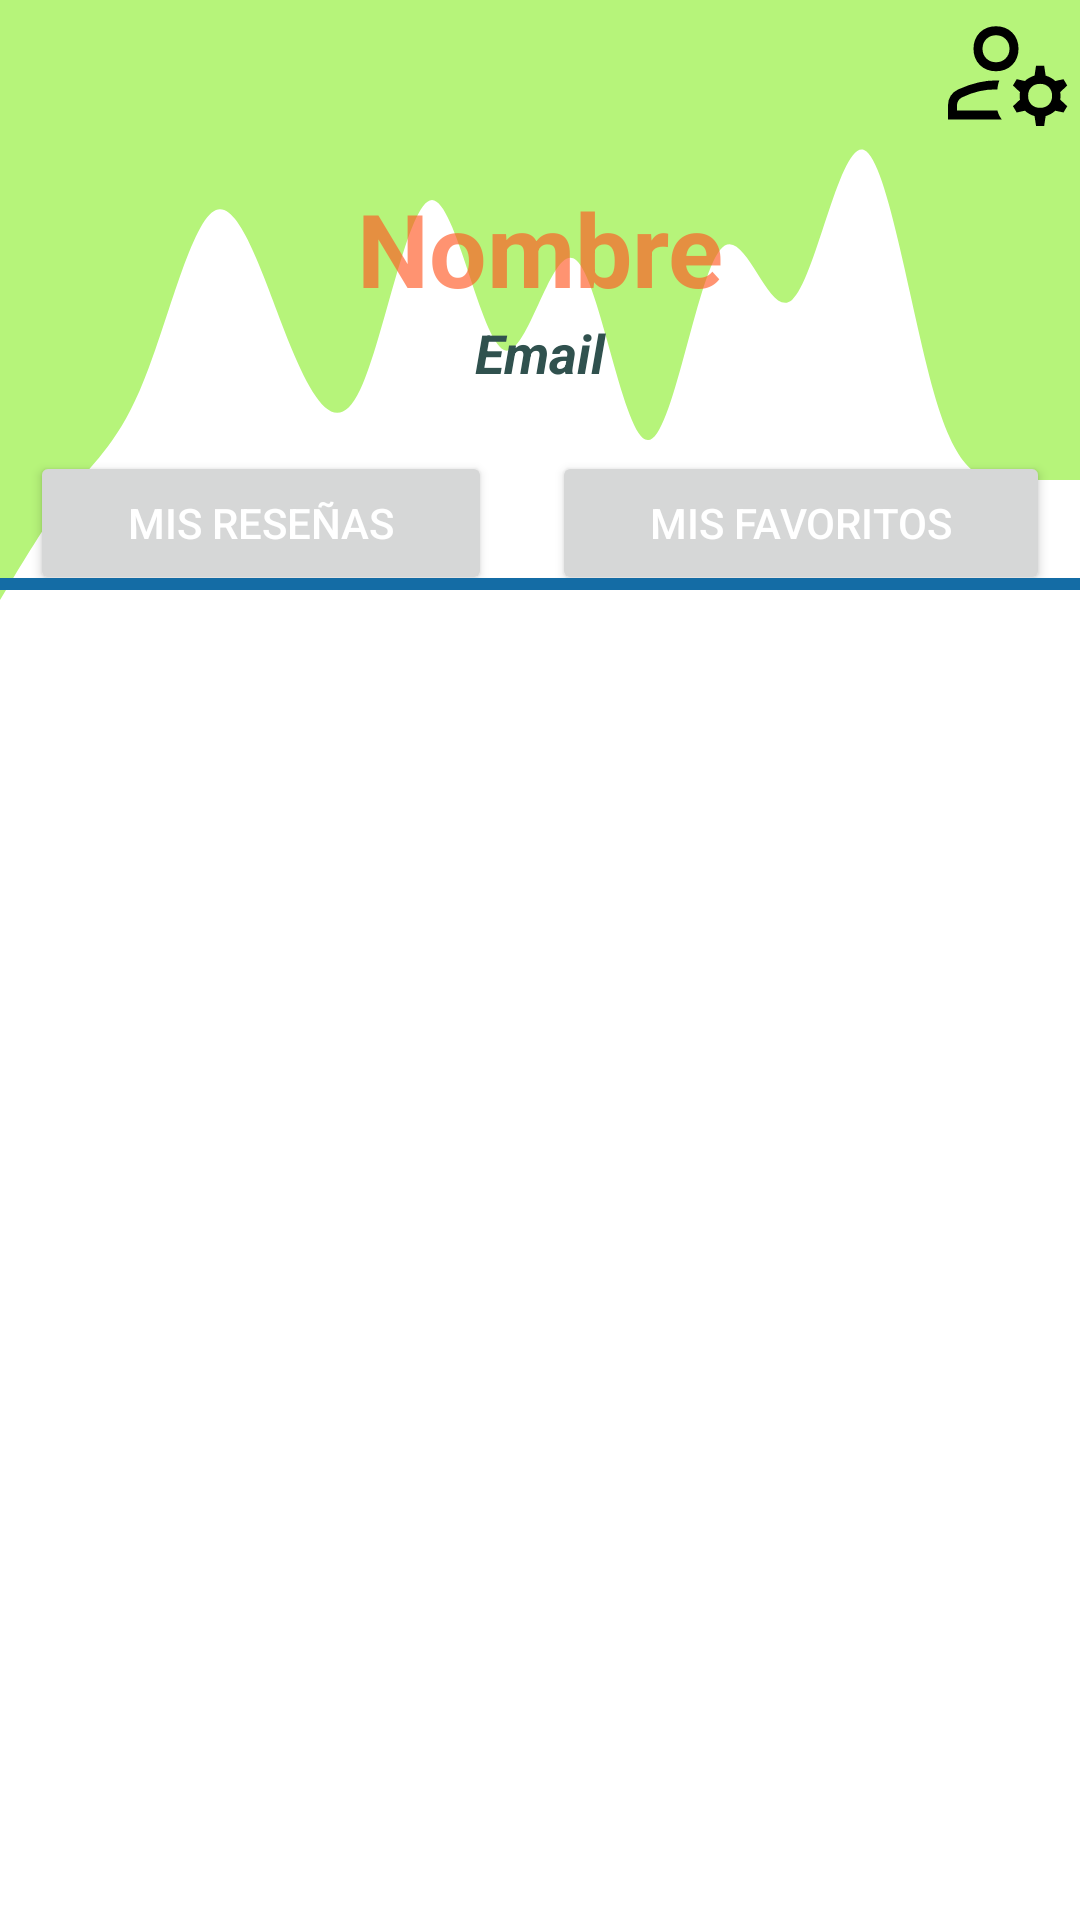

Reconstruct the res/layout file that produces this screen, plus the resources it refers to.
<!-- AndroidManifest.xml: application theme AppTheme -->
<!-- res/layout/fragment_perfil.xml -->
<?xml version="1.0" encoding="utf-8"?>
<androidx.constraintlayout.widget.ConstraintLayout xmlns:android="http://schemas.android.com/apk/res/android"
    xmlns:app="http://schemas.android.com/apk/res-auto"
    xmlns:tools="http://schemas.android.com/tools"
    android:layout_width="match_parent"
    android:layout_height="match_parent"
    tools:context=".ui.perfil.PerfilFragment">

    <ToggleButton
        android:id="@+id/settings"
        android:layout_width="48dp"
        android:layout_height="48dp"
        android:background="@drawable/settings"
        android:textOff=""
        android:textOn=""
        android:translationZ="90dp"
        app:layout_constraintTop_toTopOf="parent"
        app:layout_constraintEnd_toEndOf="parent" />

    <View
        android:id="@+id/view5"
        android:layout_width="match_parent"
        android:layout_height="200dp"
        android:background="@drawable/ic_wave"
        app:layout_constraintEnd_toEndOf="parent"
        app:layout_constraintStart_toStartOf="parent"
        app:layout_constraintTop_toTopOf="parent" />

    <LinearLayout
        android:id="@+id/linearLayout5"
        android:layout_width="0dp"
        android:layout_height="0dp"
        android:orientation="vertical"
        app:layout_constraintBottom_toTopOf="@+id/botonCerrarSesion"
        app:layout_constraintEnd_toEndOf="parent"
        app:layout_constraintStart_toStartOf="parent"
        app:layout_constraintTop_toTopOf="parent">

        <LinearLayout
            android:layout_width="match_parent"
            android:layout_height="wrap_content"
            android:layout_marginTop="60dp"
            android:orientation="horizontal">

            <TextView
                android:id="@+id/textView10"
                android:layout_width="wrap_content"
                android:layout_height="wrap_content"
                android:layout_weight="3" />

            <TextView
                android:id="@+id/nombreUsuarioPerfilFragment"
                android:layout_width="wrap_content"
                android:layout_height="wrap_content"
                android:gravity="center_horizontal|end"
                android:text="Nombre"
                android:textColor="#A4FF5722"
                android:textSize="34sp"
                android:textStyle="bold" />

            <TextView
                android:id="@+id/textView13"
                android:layout_width="wrap_content"
                android:layout_height="wrap_content"
                android:layout_weight="3" />

        </LinearLayout>

        <TextView
            android:id="@+id/emailUsuarioPerfilFragment"
            android:layout_width="match_parent"
            android:layout_height="25dp"
            android:gravity="center_horizontal"
            android:text="Email"
            android:textColor="#30514E"
            android:layout_marginBottom="20dp"
            android:textSize="18sp"
            android:textStyle="bold|italic" />

        <LinearLayout
            android:layout_width="match_parent"
            android:layout_height="wrap_content"
            android:orientation="horizontal">

            <Button
                android:id="@+id/buttonMisResenias"
                android:layout_width="wrap_content"
                android:layout_height="wrap_content"
                android:layout_weight="1"
                android:text="Mis Reseñas"
                android:layout_marginHorizontal="10dp"
                android:textColor="#FFFFFF" />

            <Button
                android:id="@+id/buttonMisFavoritos"
                android:layout_width="wrap_content"
                android:layout_height="wrap_content"
                android:layout_marginHorizontal="10dp"
                android:layout_weight="1"
                android:text="Mis Favoritos"
                android:textColor="#FFFFFF" />
        </LinearLayout>


        <View
            android:id="@+id/divider"
            android:layout_width="match_parent"
            android:layout_height="4dp"
            android:layout_marginTop="-6dp"
            android:background="@color/logoAzul0" />



        <androidx.recyclerview.widget.RecyclerView
            android:id="@+id/recyclerReseniasPerfilFragment"
            android:layout_width="match_parent"
            android:layout_height="match_parent" />

    </LinearLayout>

    <Button
        android:id="@+id/botonCerrarSesion"
        android:layout_width="wrap_content"
        android:layout_height="wrap_content"
        android:text="Cerrar Sesion"
        android:textColor="@color/white"
        android:visibility="invisible"
        app:layout_constraintBottom_toBottomOf="parent"
        app:layout_constraintEnd_toEndOf="parent"
        app:layout_constraintStart_toStartOf="parent" />

</androidx.constraintlayout.widget.ConstraintLayout>
<!-- resources referenced by this layout -->
<resources>
  <color name="logoAzul0">#146CA5</color>
  <color name="white">#FFFFFF</color>
  <!-- drawable ic_wave (drawable) -->
  <vector xmlns:android="http://schemas.android.com/apk/res/android"
      android:width="1440dp"
      android:height="320dp"
      android:viewportWidth="1440"
      android:viewportHeight="320">
    <path
        android:pathData="M0,320L16,309.3C32,299 64,277 96,261.3C128,245 160,235 192,202.7C224,171 256,117 288,112C320,107 352,149 384,181.3C416,213 448,235 480,208C512,181 544,107 576,106.7C608,107 640,181 672,186.7C704,192 736,128 768,138.7C800,149 832,235 864,234.7C896,235 928,149 960,133.3C992,117 1024,171 1056,160C1088,149 1120,75 1152,80C1184,85 1216,171 1248,213.3C1280,256 1312,256 1344,256C1376,256 1408,256 1424,256L1440,256L1440,0L1424,0C1408,0 1376,0 1344,0C1312,0 1280,0 1248,0C1216,0 1184,0 1152,0C1120,0 1088,0 1056,0C1024,0 992,0 960,0C928,0 896,0 864,0C832,0 800,0 768,0C736,0 704,0 672,0C640,0 608,0 576,0C544,0 512,0 480,0C448,0 416,0 384,0C352,0 320,0 288,0C256,0 224,0 192,0C160,0 128,0 96,0C64,0 32,0 16,0L0,0Z"
      android:fillColor="#B6F47A"/>
  
  </vector>
  <!-- drawable settings (drawable) -->
  <vector xmlns:android="http://schemas.android.com/apk/res/android"
      android:width="48dp"
      android:height="48dp"
      android:viewportWidth="48"
      android:viewportHeight="48">
    <path
        android:fillColor="@android:color/black"
        android:pathData="M20,23.75Q16.7,23.75 14.6,21.65Q12.5,19.55 12.5,16.25Q12.5,12.95 14.6,10.85Q16.7,8.75 20,8.75Q23.3,8.75 25.4,10.85Q27.5,12.95 27.5,16.25Q27.5,19.55 25.4,21.65Q23.3,23.75 20,23.75ZM4,39.8V35.1Q4,33.35 4.875,31.95Q5.75,30.55 7.4,29.8Q11,28.2 14.075,27.5Q17.15,26.8 20,26.8Q20.25,26.8 20.575,26.8Q20.9,26.8 21.15,26.8Q20.85,27.5 20.7,28.175Q20.55,28.85 20.45,29.8H20Q17.1,29.8 14.325,30.425Q11.55,31.05 8.6,32.5Q7.8,32.9 7.4,33.625Q7,34.35 7,35.1V36.8H20.45Q20.7,37.7 21.05,38.425Q21.4,39.15 21.9,39.8ZM33.35,42 L32.85,38.7Q32,38.45 31.125,37.975Q30.25,37.5 29.65,36.9L26.9,37.5L25.65,35.4L28,33.2Q27.9,32.75 27.9,31.95Q27.9,31.15 28,30.7L25.65,28.5L26.9,26.4L29.65,27Q30.25,26.4 31.125,25.925Q32,25.45 32.85,25.2L33.35,21.9H36.05L36.55,25.2Q37.4,25.45 38.275,25.925Q39.15,26.4 39.75,27L42.5,26.4L43.75,28.5L41.4,30.7Q41.5,31.15 41.5,31.95Q41.5,32.75 41.4,33.2L43.75,35.4L42.5,37.5L39.75,36.9Q39.15,37.5 38.275,37.975Q37.4,38.45 36.55,38.7L36.05,42ZM34.7,35.95Q36.5,35.95 37.6,34.85Q38.7,33.75 38.7,31.95Q38.7,30.15 37.6,29.05Q36.5,27.95 34.7,27.95Q32.9,27.95 31.8,29.05Q30.7,30.15 30.7,31.95Q30.7,33.75 31.8,34.85Q32.9,35.95 34.7,35.95ZM20,20.75Q21.95,20.75 23.225,19.475Q24.5,18.2 24.5,16.25Q24.5,14.3 23.225,13.025Q21.95,11.75 20,11.75Q18.05,11.75 16.775,13.025Q15.5,14.3 15.5,16.25Q15.5,18.2 16.775,19.475Q18.05,20.75 20,20.75ZM20,16.25Q20,16.25 20,16.25Q20,16.25 20,16.25Q20,16.25 20,16.25Q20,16.25 20,16.25Q20,16.25 20,16.25Q20,16.25 20,16.25Q20,16.25 20,16.25Q20,16.25 20,16.25ZM20.45,36.8Q20.45,36.8 20.45,36.8Q20.45,36.8 20.45,36.8Q20.45,36.8 20.45,36.8Q20.45,36.8 20.45,36.8Q20.45,36.8 20.45,36.8Q20.45,36.8 20.45,36.8Z"/>
  </vector>
  <style name="AppTheme" parent="Theme.MaterialComponents.DayNight.NoActionBar">
  
          <item name="bottomNavigationStyle">@style/Widget.MaterialComponents.BottomNavigationView.Colored</item>
  
          
          <item name="colorPrimary">@color/logoAzul0</item>
          <item name="colorOnPrimary">@color/logoAzul1</item>
          <item name="colorPrimaryDark">@color/logoAzul3</item>
          <item name="colorAccent">@color/logoAzul2</item>
          
      </style>
  <color name="logoAzul1">#73B1DA</color>
  <color name="logoAzul3">#084B77</color>
  <color name="logoAzul2">#3D89BA</color>
</resources>
